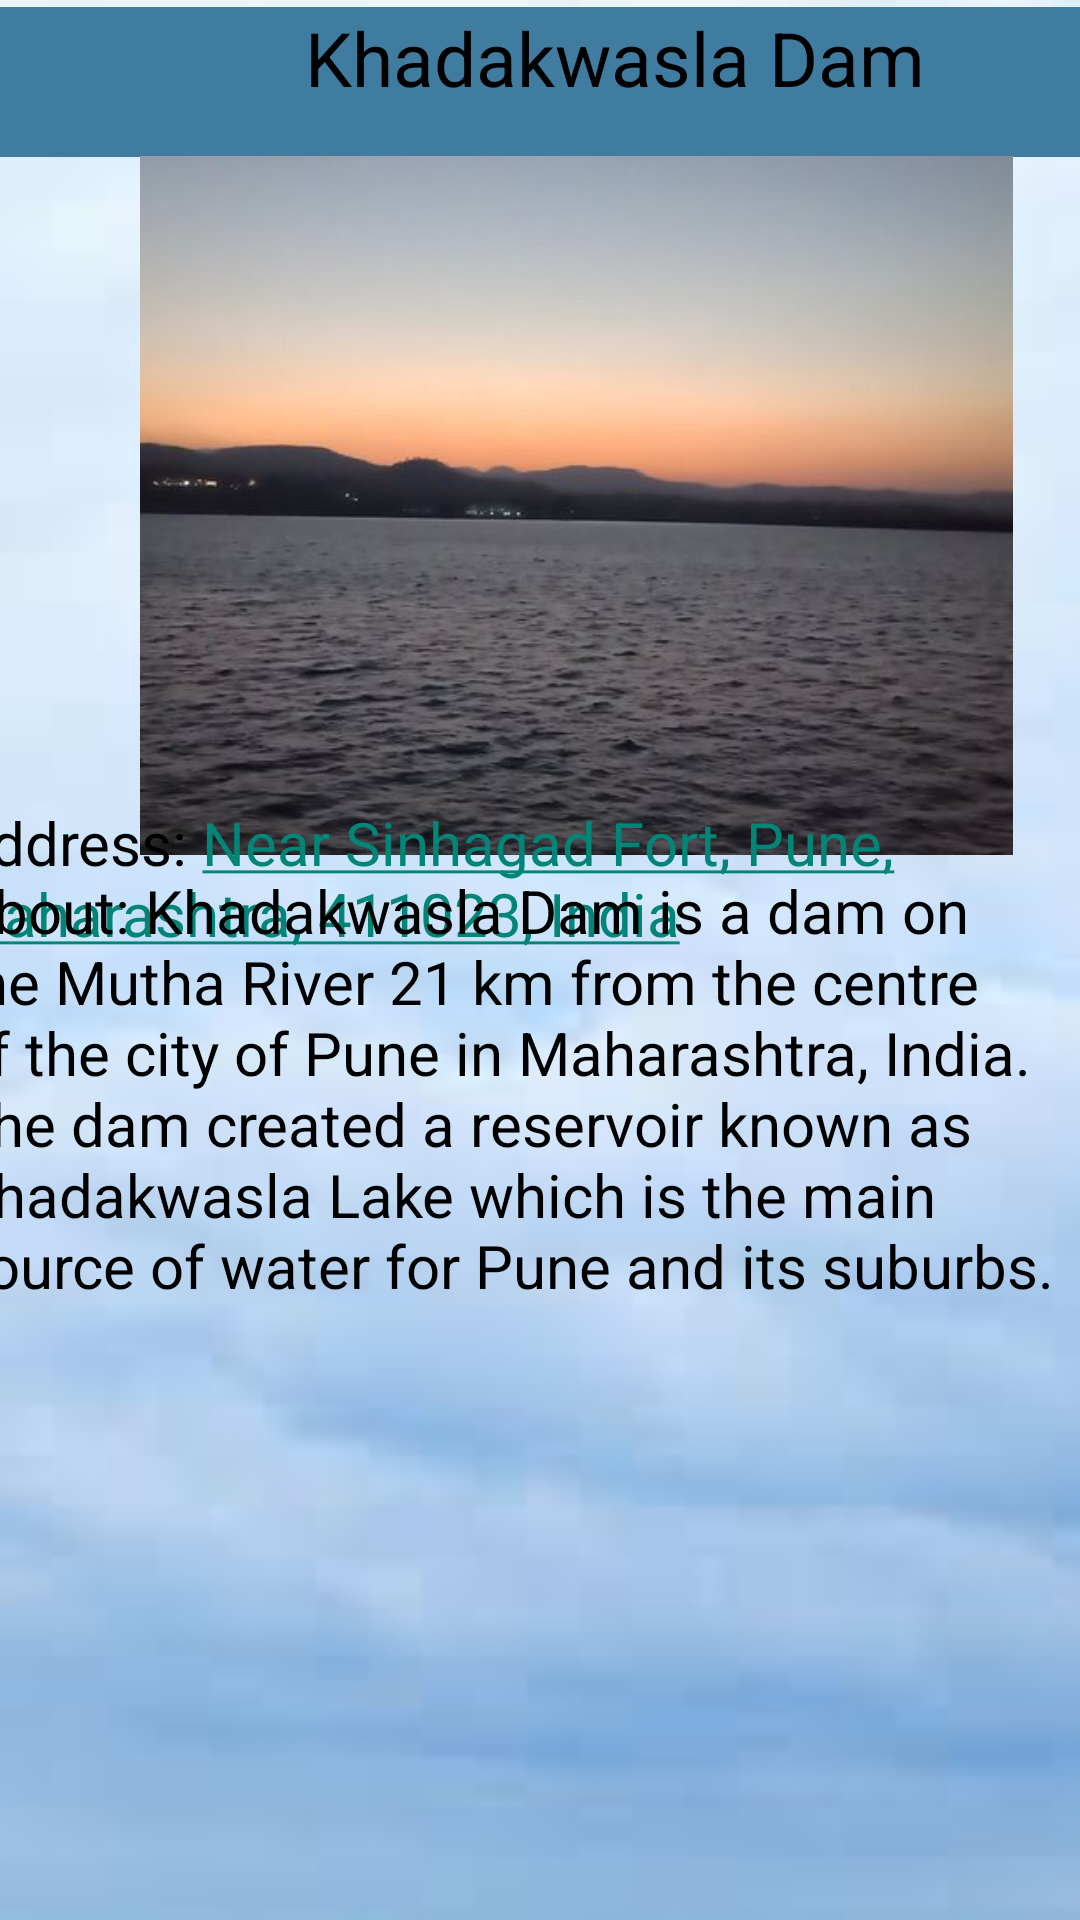

The Android layout XML behind this screen, and the referenced resources:
<!-- AndroidManifest.xml: application theme Theme.Punekars -->
<!-- res/layout/activity_khadakwasla.xml -->
<?xml version="1.0" encoding="utf-8"?>
<androidx.constraintlayout.widget.ConstraintLayout xmlns:android="http://schemas.android.com/apk/res/android"
    xmlns:app="http://schemas.android.com/apk/res-auto"
    xmlns:tools="http://schemas.android.com/tools"
    android:layout_width="match_parent"
    android:layout_height="match_parent"
    android:background="@drawable/nbg"
    tools:context=".khadakwasla">

    <TextView
        android:id="@+id/textView3"
        android:layout_width="410dp"
        android:layout_height="50dp"
        android:background="#3F7CA0"
        android:text="Khadakwasla Dam"
        android:textAlignment="center"
        android:textColor="@color/black"
        android:textSize="25sp"
        app:layout_constraintBottom_toBottomOf="parent"
        app:layout_constraintEnd_toEndOf="parent"
        app:layout_constraintHorizontal_bias="0.0"
        app:layout_constraintStart_toStartOf="parent"
        app:layout_constraintTop_toTopOf="parent"
        app:layout_constraintVertical_bias="0.004" />

    <ImageView
        android:id="@+id/imageView11"
        android:layout_width="407dp"
        android:layout_height="233dp"
        app:layout_constraintBottom_toBottomOf="parent"
        app:layout_constraintEnd_toEndOf="parent"
        app:layout_constraintHorizontal_bias="0.25"
        app:layout_constraintStart_toStartOf="parent"
        app:layout_constraintTop_toTopOf="parent"
        app:layout_constraintVertical_bias="0.128"
        app:srcCompat="@drawable/kd" />

    <TextView
        android:id="@+id/tv4"
        android:layout_width="377dp"
        android:layout_height="104dp"
        android:text="@string/loc42"
        android:textColor="@color/black"
        android:textSize="20sp"
        app:layout_constraintBottom_toBottomOf="parent"
        app:layout_constraintEnd_toEndOf="parent"
        app:layout_constraintHorizontal_bias="0.97"
        app:layout_constraintStart_toStartOf="parent"
        app:layout_constraintTop_toTopOf="parent"
        app:layout_constraintVertical_bias="0.499" />

    <TextView
        android:id="@+id/textView4"
        android:layout_width="376dp"
        android:layout_height="300dp"
        android:text="About: Khadakwasla Dam is a dam on the Mutha River 21 km from the centre of the city of Pune in Maharashtra, India. The dam created a reservoir known as Khadakwasla Lake which is the main source of water for Pune and its suburbs."
        android:textColor="#000000"
        android:textSize="20sp"
        app:layout_constraintBottom_toBottomOf="parent"
        app:layout_constraintEnd_toEndOf="parent"
        app:layout_constraintHorizontal_bias="0.971"
        app:layout_constraintStart_toStartOf="parent"
        app:layout_constraintTop_toTopOf="parent"
        app:layout_constraintVertical_bias="0.853" />

</androidx.constraintlayout.widget.ConstraintLayout>
<!-- resources referenced by this layout -->
<resources>
  <!-- drawable kd: jpg bitmap (drawable, 27228 bytes) -->
  <!-- drawable nbg: jpg bitmap (drawable, 1884 bytes) -->
  <string name="loc42">
          Address: <a href="https://www.google.com/maps/dir//Khadakwasla+Dam,+Maharashtra/@18.4422936,73.7670914,17z/data=!4m9!4m8!1m0!1m5!1m1!1s0x3bc295c8ecccbc83:0x85178b0593a875e0!2m2!1d73.7670914!2d18.4422936!3e0">Near Sinhagad Fort, Pune, Maharashtra, 411023, India</a>
      </string>
  <style name="Theme.Punekars" parent="Theme.AppCompat.Light">
          
          <item name="colorPrimary">@color/purple_500</item>
          <item name="colorPrimaryVariant">@color/purple_700</item>
          <item name="colorOnPrimary">@color/white</item>
          
          <item name="colorSecondary">@color/teal_200</item>
          <item name="colorSecondaryVariant">@color/teal_700</item>
          <item name="colorOnSecondary">@color/black</item>
          
          <item name="android:statusBarColor">?attr/colorPrimaryVariant</item>
          
      </style>
  <!-- not gathered from this repository: default colours our renderer supplied (Android Studio template values) -->
  <color name="purple_500">#FF6200EE</color>
  <color name="purple_700">#FF3700B3</color>
  <color name="teal_200">#FF03DAC5</color>
  <color name="teal_700">#FF018786</color>
  <color name="black">#FF000000</color>
  <color name="white">#FFFFFFFF</color>
</resources>
